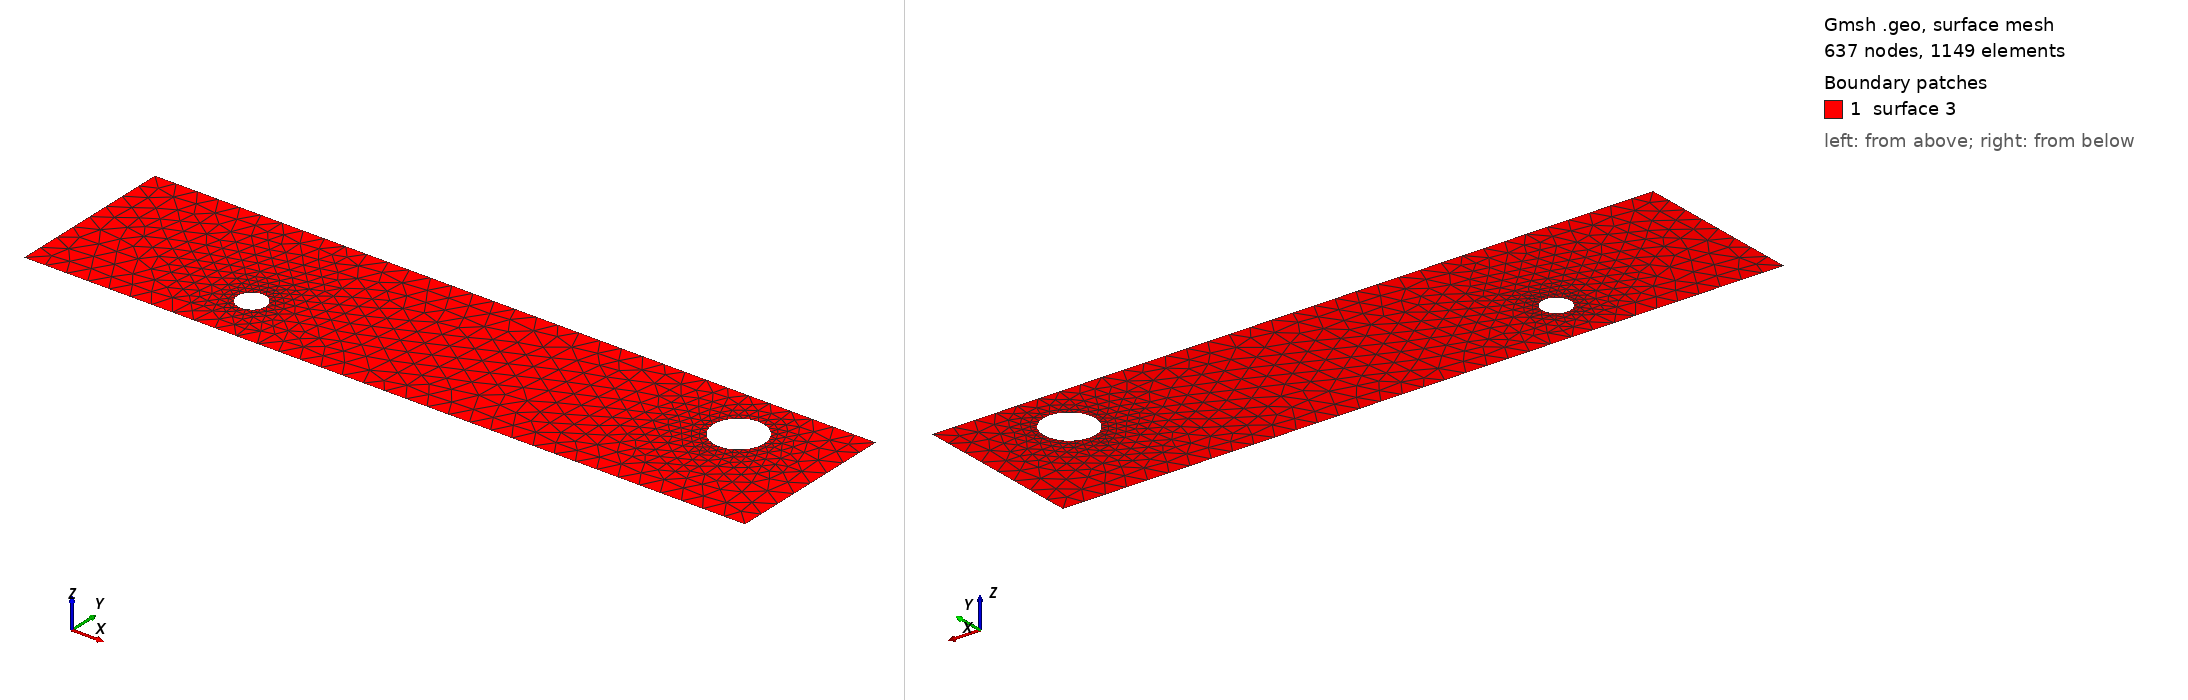

Gmsh geometry script, surface-meshed: 637 nodes, 1149 surface elements. Boundary patches (legend numbers): 1 surface 3. Left view from above one corner, right view from below the opposite corner. The script declares no physical surfaces, so the legend lists its geometric surfaces. The drawing asked Gmsh for element sizes between 1% and 20% of the model's largest extent; the script's own settings can give other sizes.

=== cad_319.geo (drawn) ===
//+
SetFactory("OpenCASCADE");
//+
Point(1) = {0.870481, -3.367512, 0.000000, 1.000000};
//+
Point(2) = {34.368080, -3.367512, 0.000000, 1.000000};
//+
Point(3) = {34.368080, 4.541272, 0.000000, 1.000000};
//+
Point(4) = {0.870481, 4.541272, 0.000000, 1.000000};
//+
Line(1) = {4, 1};
//+
Line(2) = {1, 2};
//+
Line(3) = {2, 3};
//+
Line(4) = {3, 4};
//+
Curve Loop(1) = {1, 2, 3, 4};
//+
Point(6) = {31.152182, 1.968980, 0.000000, 0.118885};
//+
Point(5) = {29.963332, 1.968980, 0.000000, 0.118885};
//+
Point(7) = {29.368906, 2.998555, 0.000000, 0.118885};
//+
Point(8) = {29.368906, 0.939405, 0.000000, 0.118885};
//+
Point(10) = {10.212047, -0.897128, 0.000000, 0.066291};
//+
Point(9) = {9.549140, -0.897128, 0.000000, 0.066291};
//+
Point(11) = {9.217686, -0.323033, 0.000000, 0.066291};
//+
Point(12) = {9.217686, -1.471222, 0.000000, 0.066291};
//+
Ellipse(5) = {6, 5, 7, 7};
//+
Ellipse(6) = {7, 5, 8, 8};
//+
Ellipse(7) = {8, 5, 6, 6};
//+
Curve Loop(2) = {5, 6, 7};
//+
Ellipse(8) = {10, 9, 11, 11};
//+
Ellipse(9) = {11, 9, 12, 12};
//+
Ellipse(10) = {12, 9, 10, 10};
//+
Curve Loop(3) = {8, 9, 10};
//+
Plane Surface(3) = {1, 2, 3};
//+
Physical Curve("INFLOW", 100) = {1};
//+
Physical Curve("OUTFLOW", 101) = {3};
//+
Physical Curve("WALL_BOUNDARY", 102) = {2, 4};
//+
Physical Curve("OBSTACLE", 103) = {5, 6, 7, 8, 9, 10};
